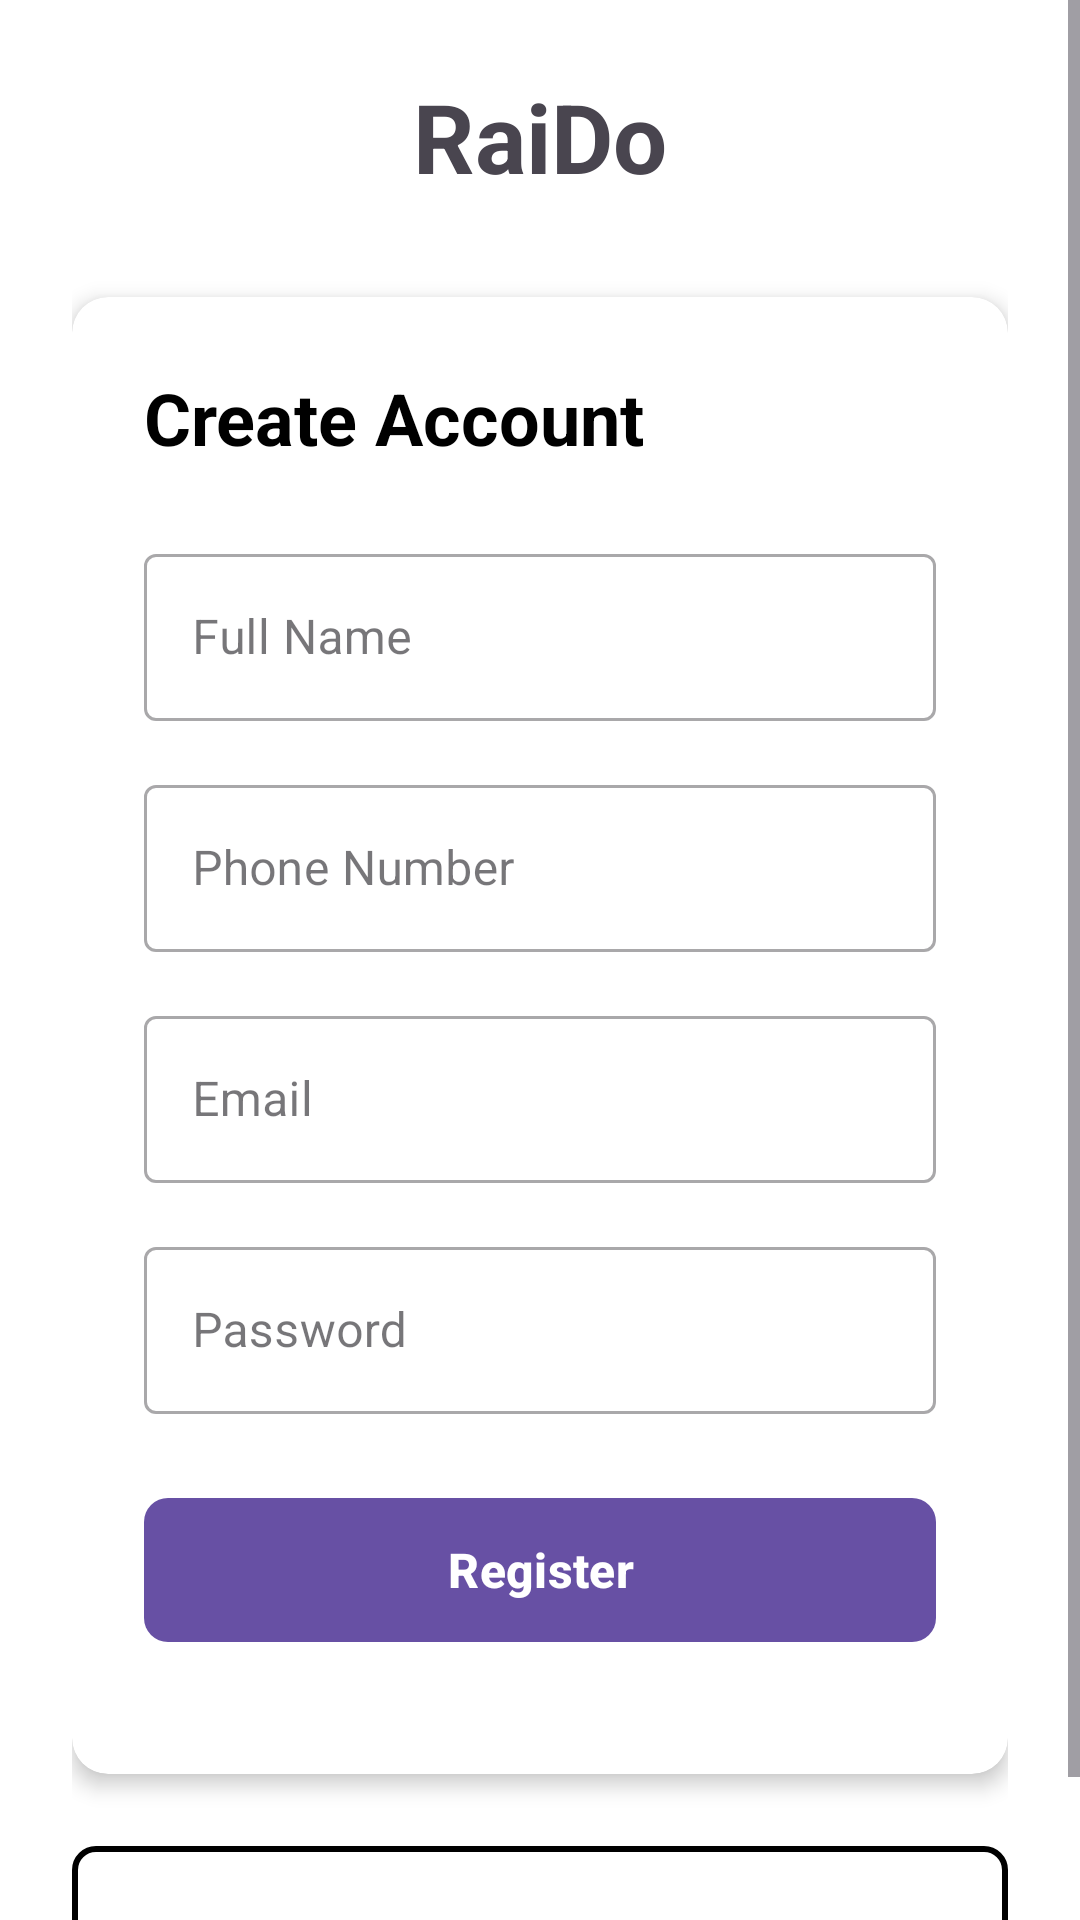

This screen was rendered from an Android layout file. Write that file and the resources it references.
<!-- AndroidManifest.xml: application theme Theme.RaiDo -->
<!-- res/layout/activity_register.xml -->
<?xml version="1.0" encoding="utf-8"?>
<ScrollView xmlns:android="http://schemas.android.com/apk/res/android"
    xmlns:app="http://schemas.android.com/apk/res-auto"
    android:layout_width="match_parent"
    android:layout_height="match_parent"
    android:fillViewport="true"
    android:background="@color/white">

    <LinearLayout
        android:layout_width="match_parent"
        android:layout_height="wrap_content"
        android:orientation="vertical"
        android:gravity="center"
        android:padding="24dp">

        
        <TextView
            android:layout_width="wrap_content"
            android:layout_height="wrap_content"
            android:text="RaiDo"
            android:textSize="32sp"
            android:textStyle="bold"
            android:textColor="@color/primary"
            android:layout_marginBottom="32dp" />

        
        <androidx.cardview.widget.CardView
            android:layout_width="match_parent"
            android:layout_height="wrap_content"
            app:cardCornerRadius="12dp"
            app:cardElevation="4dp"
            android:layout_marginBottom="20dp">

            <LinearLayout
                android:layout_width="match_parent"
                android:layout_height="wrap_content"
                android:orientation="vertical"
                android:padding="24dp">

                
                <TextView
                    android:layout_width="wrap_content"
                    android:layout_height="wrap_content"
                    android:text="Create Account"
                    android:textSize="24sp"
                    android:textStyle="bold"
                    android:textColor="@color/black"
                    android:layout_marginBottom="24dp" />

                
                <com.google.android.material.textfield.TextInputLayout
                    android:layout_width="match_parent"
                    android:layout_height="wrap_content"
                    android:layout_marginBottom="16dp"
                    style="@style/Widget.MaterialComponents.TextInputLayout.OutlinedBox">

                    <com.google.android.material.textfield.TextInputEditText
                        android:id="@+id/reg_name"
                        android:layout_width="match_parent"
                        android:layout_height="wrap_content"
                        android:hint="Full Name"
                        android:inputType="textPersonName"
                        android:maxLines="1" />

                </com.google.android.material.textfield.TextInputLayout>

                
                <com.google.android.material.textfield.TextInputLayout
                    android:layout_width="match_parent"
                    android:layout_height="wrap_content"
                    android:layout_marginBottom="16dp"
                    style="@style/Widget.MaterialComponents.TextInputLayout.OutlinedBox">

                    <com.google.android.material.textfield.TextInputEditText
                        android:id="@+id/reg_phone"
                        android:layout_width="match_parent"
                        android:layout_height="wrap_content"
                        android:hint="Phone Number"
                        android:inputType="phone"
                        android:maxLines="1" />

                </com.google.android.material.textfield.TextInputLayout>

                
                <com.google.android.material.textfield.TextInputLayout
                    android:layout_width="match_parent"
                    android:layout_height="wrap_content"
                    android:layout_marginBottom="16dp"
                    style="@style/Widget.MaterialComponents.TextInputLayout.OutlinedBox">

                    <com.google.android.material.textfield.TextInputEditText
                        android:id="@+id/reg_email"
                        android:layout_width="match_parent"
                        android:layout_height="wrap_content"
                        android:hint="Email"
                        android:inputType="textEmailAddress"
                        android:maxLines="1" />

                </com.google.android.material.textfield.TextInputLayout>

                
                <com.google.android.material.textfield.TextInputLayout
                    android:layout_width="match_parent"
                    android:layout_height="wrap_content"
                    android:layout_marginBottom="24dp"
                    style="@style/Widget.MaterialComponents.TextInputLayout.OutlinedBox"
                    app:endIconMode="password_toggle"
                    app:passwordToggleEnabled="true">

                    <com.google.android.material.textfield.TextInputEditText
                        android:id="@+id/reg_password"
                        android:layout_width="match_parent"
                        android:layout_height="wrap_content"
                        android:hint="Password"
                        android:inputType="textPassword"
                        android:maxLines="1" />

                </com.google.android.material.textfield.TextInputLayout>

                
                <com.google.android.material.button.MaterialButton
                    android:id="@+id/btn_register"
                    android:layout_width="match_parent"
                    android:layout_height="56dp"
                    android:text="Register"
                    android:textSize="16sp"
                    android:textStyle="bold"
                    app:cornerRadius="8dp"
                    android:layout_marginBottom="16dp" />

            </LinearLayout>
        </androidx.cardview.widget.CardView>

        
        <com.google.android.material.button.MaterialButton
            android:id="@+id/btn_go_to_login"
            android:layout_width="match_parent"
            android:layout_height="56dp"
            android:text="Already have an account? Login"
            android:textSize="16sp"
            android:backgroundTint="@color/white"
            android:textColor="@color/primary"
            app:strokeColor="@color/primary"
            app:strokeWidth="2dp"
            app:cornerRadius="8dp" />

    </LinearLayout>
</ScrollView>
<!-- resources referenced by this layout -->
<resources>
  <style name="Theme.RaiDo" parent="Base.Theme.RaiDo" />
  <style name="Base.Theme.RaiDo" parent="Theme.Material3.DayNight.NoActionBar">
          
          
      </style>
  <!-- not gathered from this repository: default colours our renderer supplied (Android Studio template values) -->
  <color name="black">#FF000000</color>
  <color name="white">#FFFFFFFF</color>
</resources>
